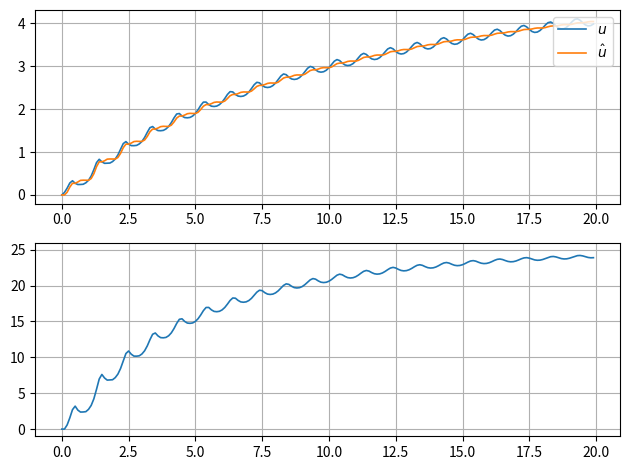

The script that saved this image:
import numpy as np
from scipy.signal import butter
import matplotlib.pyplot as plt



class ESC:
    def __init__(self):
        self.sample_freq = 100
        self.dt = 1 / self.sample_freq
        self.A = 0.2
        self.omega = 10 * 2 * np.pi  # 10 Hz
        self.phase = 0
        self.K = 5
        self.butterorder = 1
        self.butterfreq = 2  # in Hz for 'high'
        self.b, self.a = butter(self.butterorder, self.butterfreq*self.dt*2, 'high', True)


# Objective function definition
def J(u):
    return 25 - (5 - u)**2


u = 0
y0 = J(u)

# Extremum Seeking Control Parameters
freq = 10  # sample frequency
dt = 1 / freq
T = 20  # total period of simulation (in seconds)

# Perturbation parameters
A = 0.1  # amplitude
omega = 1 * 2 * np.pi
phase = 0
K = 2  # integration gain

# High pass filter
butterorder = 1
butterfreq = 2  # in Hz for 'high'
b, a = butter(butterorder, butterfreq * dt * 2, 'high')
ys = np.zeros(butterorder + 1) + y0
HPF = np.zeros(butterorder + 1)

uhat = u
time = np.arange(0, T, dt)
yvals = np.zeros_like(time)
uhats = np.zeros_like(time)
uvals = np.zeros_like(time)

for i, t in enumerate(time):
    yvals[i] = J(u)

    for k in range(butterorder):
        ys[k] = ys[k + 1]
        HPF[k] = HPF[k + 1]
    ys[butterorder] = yvals[i]

    HPFnew = 0
    for k in range(butterorder+1):
        HPFnew = HPFnew + b[k]*ys[butterorder-k]
    for k in range(1, butterorder+1):
        HPFnew = HPFnew - a[k] * HPF[butterorder + 1 - k]
    HPFnew /= a[0]
    HPF[butterorder] = HPFnew

    xi = HPFnew * np.sin(omega * t + phase)
    uhat += xi * K * dt
    u = uhat + A * np.sin(omega * t + phase)
    uhats[i] = uhat
    uvals[i] = u

# Plotting
plt.figure()
plt.subplot(2, 1, 1)
plt.plot(time, uvals, label='$u$', linewidth=1.2)
plt.plot(time, uhats, label='$\hat{u}$', linewidth=1.2)
plt.legend(loc='upper right')
plt.grid(True)
plt.subplot(2, 1, 2)
plt.plot(time, yvals, linewidth=1.2)
plt.ylim(-1, 26)
plt.grid(True)

plt.tight_layout()
plt.show()
